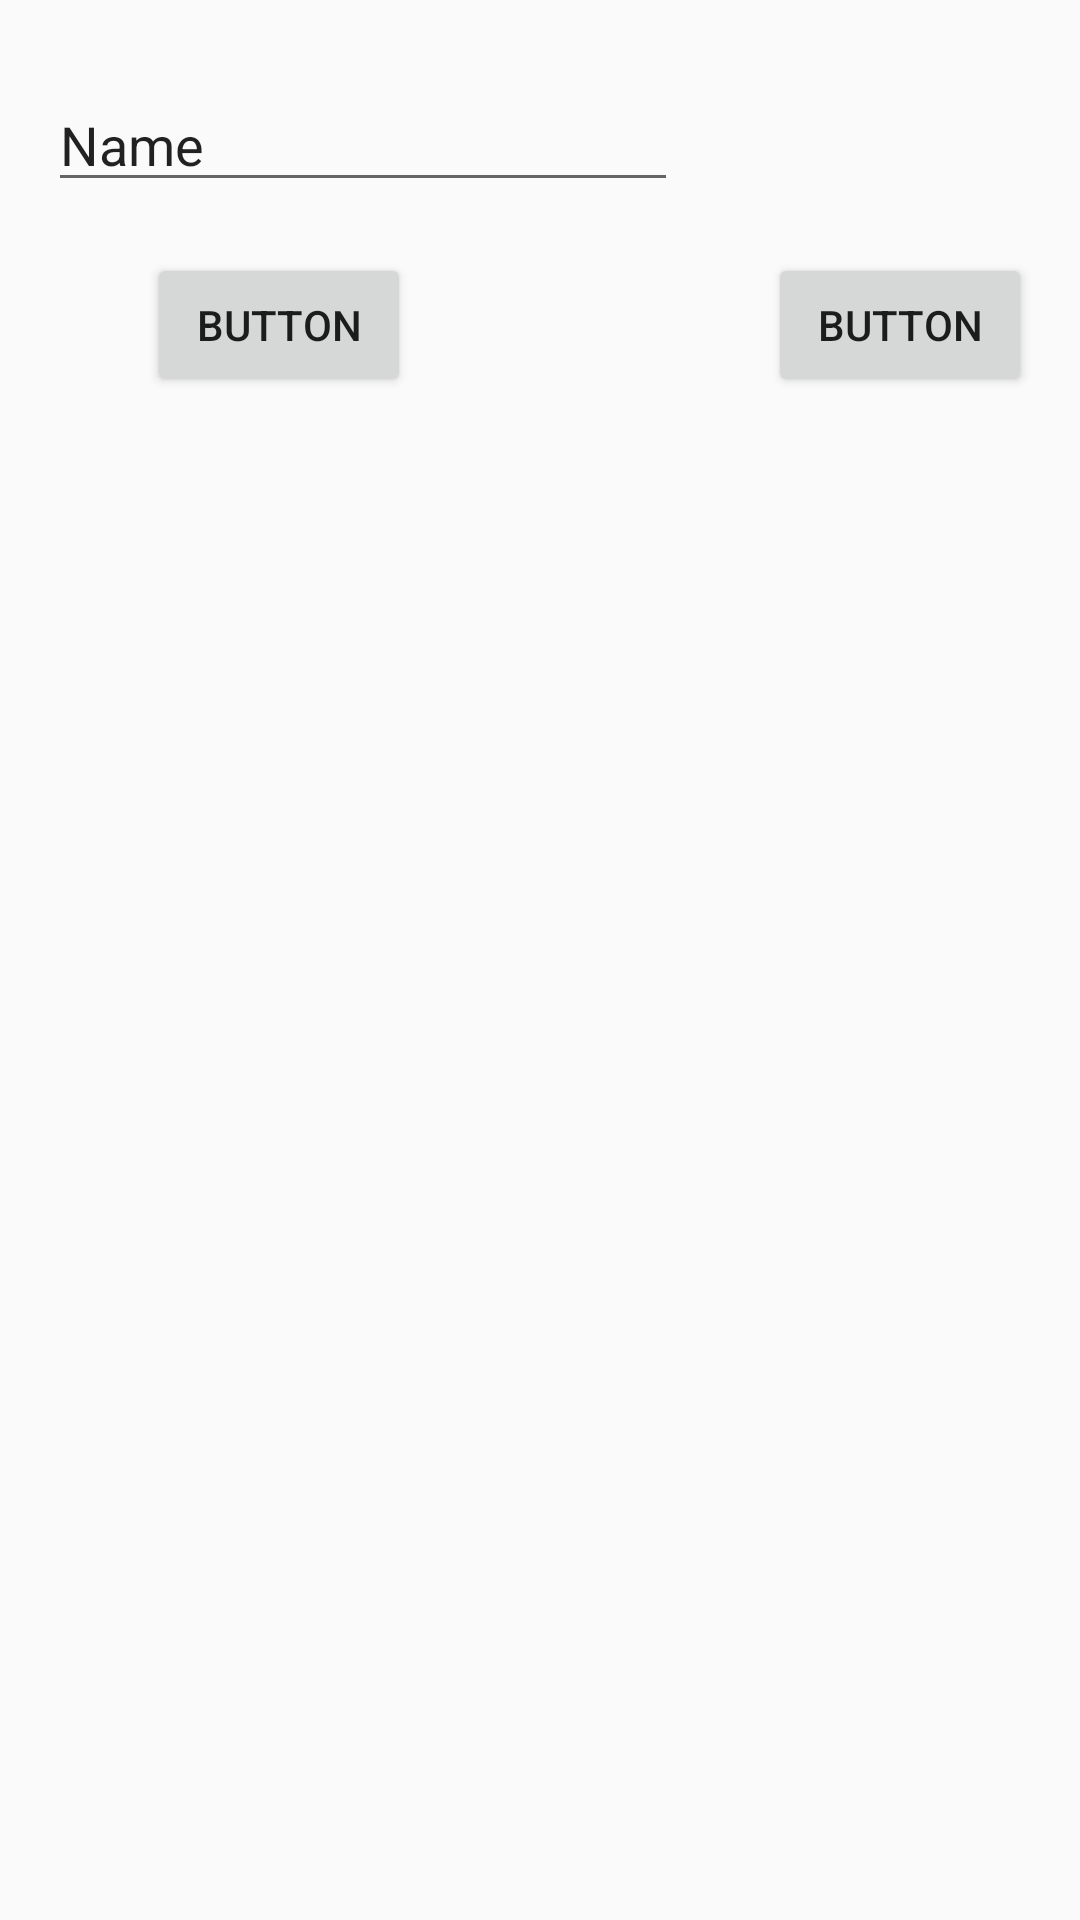

Layout XML and referenced resources for this Android screen:
<!-- AndroidManifest.xml: application theme AppTheme -->
<!-- res/layout/activity_test.xml -->
<?xml version="1.0" encoding="utf-8"?>
<RelativeLayout
    xmlns:android="http://schemas.android.com/apk/res/android"
    xmlns:tools="http://schemas.android.com/tools"
    android:id="@+id/activity_test"
    android:layout_width="match_parent"
    android:layout_height="match_parent"
    android:paddingBottom="@dimen/activity_vertical_margin"
    android:paddingLeft="@dimen/activity_horizontal_margin"
    android:paddingRight="@dimen/activity_horizontal_margin"
    android:paddingTop="@dimen/activity_vertical_margin"
    tools:context="com.com.wjb.test.Test">


    <EditText
        android:layout_width="wrap_content"
        android:layout_height="wrap_content"
        android:inputType="textPersonName"
        android:text="Name"
        android:ems="10"
        android:layout_alignParentTop="true"
        android:layout_alignParentLeft="true"
        android:layout_alignParentStart="true"
        android:layout_marginTop="10dp"
        android:id="@+id/editText"/>

    <Button
        android:text="Button"
        android:layout_width="wrap_content"
        android:layout_height="wrap_content"
        android:layout_below="@+id/editText"
        android:layout_alignParentRight="true"
        android:layout_alignParentEnd="true"
        android:layout_marginTop="17dp"
        android:id="@+id/button"/>

    <Button
        android:text="Button"
        android:layout_width="wrap_content"
        android:layout_height="wrap_content"
        android:layout_alignTop="@+id/button"
        android:layout_alignParentLeft="true"
        android:layout_alignParentStart="true"
        android:layout_marginLeft="33dp"
        android:layout_marginStart="33dp"
        android:id="@+id/button2"/>
</RelativeLayout>
<!-- resources referenced by this layout -->
<resources>
  <dimen name="activity_horizontal_margin">16dp</dimen>
  <dimen name="activity_vertical_margin">16dp</dimen>
  <style name="AppTheme" parent="Theme.AppCompat.Light.DarkActionBar">
          
          <item name="colorPrimary">@color/colorPrimary</item>
          <item name="colorPrimaryDark">@color/colorPrimaryDark</item>
          <item name="colorAccent">@color/colorAccent</item>
      </style>
  <color name="colorPrimary">#3F51B5</color>
  <color name="colorPrimaryDark">#303F9F</color>
  <color name="colorAccent">#FF4081</color>
</resources>
